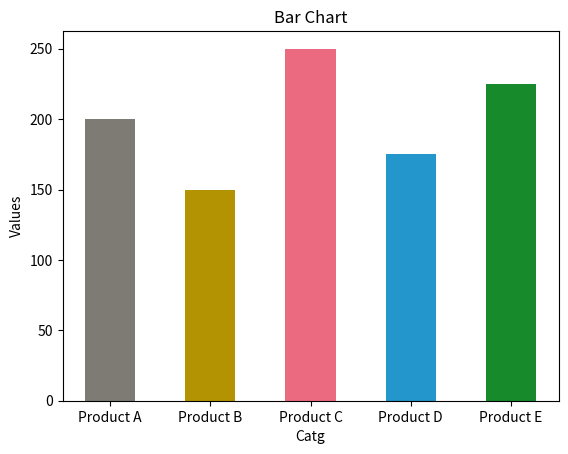

The matplotlib source for this figure:
import numpy as np
import matplotlib.pyplot as plt

categories = ['Product A', 'Product B', 'Product C', 'Product D', 'Product E']
values = [200, 150, 250, 175, 225]
colors = [np.random.rand(3,) for _ in range(len(categories))]
plt.bar(categories, values, color = colors, width=0.5)
plt.title("Bar Chart")
plt.xlabel("Catg")
plt.ylabel("Values")
plt.show()